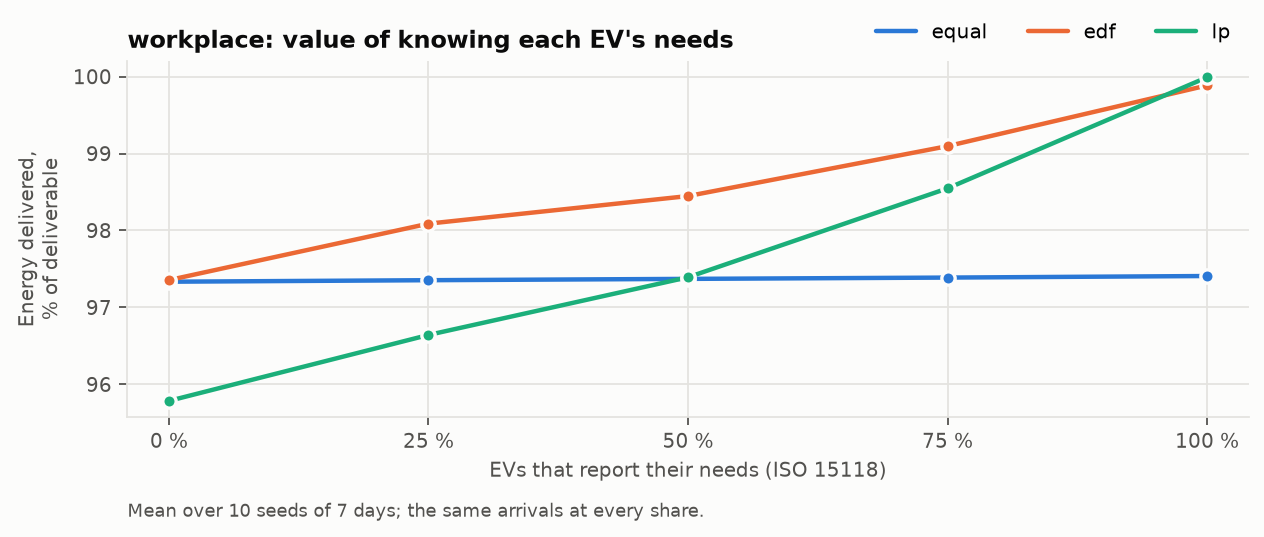

The file beside this chart, header and first rows:
scenario, scheduler, seed, days, iso15118_share, arrived, plugged_in, queued, gave_up, mean_wait_secs, max_wait_secs, requested_wh, deliverable_wh, delivered_wh, satisfied, peak_power_w, limit_w, plans, mean_solve_secs, p95_solve_secs, profiles_sent
workplace, edf, 1, 7, 0.0, 87, 87, 0, 0, 0.0, 0, 2673136, 2649046, 2592741, 80, 91200, 100000, 1188, 0.00005665, 0.0001138, 5112
workplace, edf, 2, 7, 0.0, 93, 92, 2, 1, 1505, 1800, 2994210, 2907648, 2838518, 80, 89800, 100000, 1237, 0.00006755, 0.0001238, 5767
workplace, edf, 3, 7, 0.0, 106, 106, 0, 0, 0.0, 0, 3263078, 3197119, 3107620, 94, 92300, 100000, 1453, 0.00005138, 0.0001291, 6739
workplace, edf, 4, 7, 0.0, 99, 97, 5, 2, 1306, 1800, 3034890, 2920682, 2866047, 85, 92550, 100000, 1229, 0.00006795, 0.0001441, 5774
workplace, edf, 5, 7, 0.0, 93, 93, 0, 0, 0.0, 0, 2849829, 2778808, 2715784, 83, 91200, 100000, 1425, 0.0000327, 0.0001186, 5063
workplace, edf, 6, 7, 0.0, 94, 94, 0, 0, 0.0, 0, 2743504, 2727977, 2671857, 88, 88300, 100000, 1493, 0.00004655, 0.0001077, 4955
workplace, edf, 7, 7, 0.0, 92, 90, 2, 2, 1800, 1800, 2615938, 2494686, 2381245, 80, 93600, 100000, 1265, 0.00004705, 0.0001311, 5239
workplace, edf, 8, 7, 0.0, 110, 102, 10, 8, 1576, 1800, 3171011, 2903892, 2801726, 93, 94200, 100000, 1257, 0.00003506, 0.0001184, 6912
workplace, edf, 9, 7, 0.0, 87, 85, 3, 2, 1307, 1800, 2506447, 2423512, 2367912, 79, 91850, 100000, 1228, 0.00004593, 0.0001004, 4498
workplace, edf, 10, 7, 0.0, 104, 100, 4, 4, 1800, 1800, 3124822, 2959932, 2883258, 89, 93300, 100000, 1224, 0.00005919, 0.000112, 6376
workplace, edf, 1, 7, 0.25, 87, 87, 0, 0, 0.0, 0, 2673136, 2649046, 2622083, 82, 93650, 100000, 1166, 0.00003498, 0.0001207, 4592
workplace, edf, 2, 7, 0.25, 93, 92, 2, 1, 1505, 1800, 2994210, 2907648, 2843127, 81, 93400, 100000, 1217, 0.00003005, 0.0000976, 5219
workplace, edf, 3, 7, 0.25, 106, 106, 0, 0, 0.0, 0, 3263078, 3197119, 3145376, 96, 92350, 100000, 1434, 0.00003506, 0.0001254, 6183
workplace, edf, 4, 7, 0.25, 99, 97, 5, 2, 1306, 1800, 3034890, 2920682, 2865057, 87, 93600, 100000, 1210, 0.00003242, 0.0001077, 5154
workplace, edf, 5, 7, 0.25, 93, 93, 0, 0, 0.0, 0, 2849829, 2778808, 2734436, 82, 91750, 100000, 1404, 0.00003527, 0.000113, 4509
workplace, edf, 6, 7, 0.25, 94, 94, 0, 0, 0.0, 0, 2743504, 2727977, 2697100, 91, 88300, 100000, 1477, 0.00002655, 0.0000893, 4613
workplace, edf, 7, 7, 0.25, 92, 90, 2, 2, 1800, 1800, 2615938, 2494686, 2430904, 83, 96100, 100000, 1241, 0.00003001, 0.0001108, 4263
workplace, edf, 8, 7, 0.25, 110, 102, 10, 8, 1576, 1800, 3171011, 2903892, 2841043, 94, 93900, 100000, 1229, 0.00004102, 0.0001439, 5964
workplace, edf, 9, 7, 0.25, 87, 85, 3, 2, 1307, 1800, 2506447, 2423512, 2387446, 81, 92350, 100000, 1209, 0.00002517, 0.0000862, 3994
workplace, edf, 10, 7, 0.25, 104, 100, 4, 4, 1800, 1800, 3124822, 2959932, 2858798, 90, 93850, 100000, 1194, 0.00003968, 0.0001266, 5279
workplace, edf, 1, 7, 0.5, 87, 87, 0, 0, 0.0, 0, 2673136, 2649046, 2639027, 84, 95250, 100000, 1144, 0.00003297, 0.0001081, 3810
workplace, edf, 2, 7, 0.5, 93, 92, 2, 1, 1505, 1800, 2994210, 2907648, 2856605, 81, 93400, 100000, 1200, 0.00004383, 0.000109, 4607
workplace, edf, 3, 7, 0.5, 106, 106, 0, 0, 0.0, 0, 3263078, 3197119, 3161179, 96, 95300, 100000, 1412, 0.0000313, 0.0001096, 5193
workplace, edf, 4, 7, 0.5, 99, 97, 5, 2, 1306, 1800, 3034890, 2920682, 2875883, 88, 95800, 100000, 1190, 0.00004448, 0.0001375, 4553
workplace, edf, 5, 7, 0.5, 93, 93, 0, 0, 0.0, 0, 2849829, 2778808, 2729307, 82, 93850, 100000, 1380, 0.00002569, 0.0001008, 3441
workplace, edf, 6, 7, 0.5, 94, 94, 0, 0, 0.0, 0, 2743504, 2727977, 2700262, 91, 91050, 100000, 1454, 0.00002362, 0.00008927, 3933
workplace, edf, 7, 7, 0.5, 92, 90, 2, 2, 1800, 1800, 2615938, 2494686, 2449633, 85, 97200, 100000, 1222, 0.00004654, 0.0001242, 3757
workplace, edf, 8, 7, 0.5, 110, 102, 10, 8, 1576, 1800, 3171011, 2903892, 2857610, 95, 95400, 100000, 1210, 0.00003616, 0.0001271, 5310
workplace, edf, 9, 7, 0.5, 87, 85, 3, 2, 1307, 1800, 2506447, 2423512, 2396189, 81, 92350, 100000, 1193, 0.00003102, 0.000102, 3590
workplace, edf, 10, 7, 0.5, 104, 100, 4, 4, 1800, 1800, 3124822, 2959932, 2858951, 91, 95800, 100000, 1175, 0.00006333, 0.00009217, 4796
workplace, edf, 1, 7, 0.75, 87, 87, 0, 0, 0.0, 0, 2673136, 2649046, 2641771, 84, 95250, 100000, 1128, 0.00002503, 0.00008303, 3031
workplace, edf, 2, 7, 0.75, 93, 92, 2, 1, 1505, 1800, 2994210, 2907648, 2901336, 87, 97200, 100000, 1181, 0.00004479, 0.0001, 3523
workplace, edf, 3, 7, 0.75, 106, 106, 0, 0, 0.0, 0, 3263078, 3197119, 3164241, 96, 96700, 100000, 1390, 0.0000351, 0.0001247, 4280
workplace, edf, 4, 7, 0.75, 99, 97, 5, 2, 1306, 1800, 3034890, 2920682, 2888970, 89, 97200, 100000, 1167, 0.00003145, 0.0001023, 3304
workplace, edf, 5, 7, 0.75, 93, 93, 0, 0, 0.0, 0, 2849829, 2778808, 2740513, 83, 94400, 100000, 1362, 0.00003842, 0.0001025, 2834
workplace, edf, 6, 7, 0.75, 94, 94, 0, 0, 0.0, 0, 2743504, 2727977, 2700868, 91, 91600, 100000, 1434, 0.0000265, 0.00009852, 3240
workplace, edf, 7, 7, 0.75, 92, 90, 2, 2, 1800, 1800, 2615938, 2494686, 2460161, 86, 98600, 100000, 1206, 0.00003125, 0.0001106, 3003
workplace, edf, 8, 7, 0.75, 110, 102, 10, 8, 1576, 1800, 3171011, 2903892, 2900727, 98, 95800, 100000, 1191, 0.00004826, 0.0001394, 4305
workplace, edf, 9, 7, 0.75, 87, 85, 3, 2, 1307, 1800, 2506447, 2423512, 2423512, 83, 94250, 100000, 1177, 0.00003738, 0.0001053, 2926
workplace, edf, 10, 7, 0.75, 104, 100, 4, 4, 1800, 1800, 3124822, 2959932, 2883895, 93, 95250, 100000, 1157, 0.00003646, 0.0001014, 3850
workplace, edf, 1, 7, 1.0, 87, 87, 0, 0, 0.0, 0, 2673136, 2649046, 2649046, 84, 95800, 100000, 1109, 0.00002604, 0.00008406, 1967
workplace, edf, 2, 7, 1.0, 93, 92, 2, 1, 1505, 1800, 2994210, 2907648, 2907648, 87, 95800, 100000, 1160, 0.00003465, 0.0001206, 2428
workplace, edf, 3, 7, 1.0, 106, 106, 0, 0, 0.0, 0, 3263078, 3197119, 3183994, 96, 97200, 100000, 1364, 0.00003002, 0.000106, 2873
workplace, edf, 4, 7, 1.0, 99, 97, 5, 2, 1306, 1800, 3034890, 2920682, 2920682, 91, 97200, 100000, 1145, 0.00003106, 0.00009939, 2245
workplace, edf, 5, 7, 1.0, 93, 93, 0, 0, 0.0, 0, 2849829, 2778808, 2773984, 85, 94400, 100000, 1344, 0.00003233, 0.0001096, 1971
workplace, edf, 6, 7, 1.0, 94, 94, 0, 0, 0.0, 0, 2743504, 2727977, 2719453, 92, 91600, 100000, 1409, 0.00001122, 0.00004043, 2087
workplace, edf, 7, 7, 1.0, 92, 90, 2, 2, 1800, 1800, 2615938, 2494686, 2491397, 85, 97200, 100000, 1187, 0.00002947, 0.00009668, 2408
workplace, edf, 8, 7, 1.0, 110, 102, 10, 8, 1576, 1800, 3171011, 2903892, 2900727, 98, 97200, 100000, 1169, 0.00001765, 0.00006017, 3057
workplace, edf, 9, 7, 1.0, 87, 85, 3, 2, 1307, 1800, 2506447, 2423512, 2423512, 83, 95800, 100000, 1153, 0.00002567, 0.00009182, 1733
workplace, edf, 10, 7, 1.0, 104, 100, 4, 4, 1800, 1800, 3124822, 2959932, 2959527, 95, 95800, 100000, 1138, 0.00004292, 0.0001123, 2887
workplace, equal, 1, 7, 0.0, 87, 87, 0, 0, 0.0, 0, 2673136, 2649046, 2624588, 80, 97200, 100000, 1187, 0.00002612, 0.00008648, 6566
workplace, equal, 2, 7, 0.0, 93, 92, 2, 1, 1505, 1800, 2994210, 2907648, 2835526, 81, 98600, 100000, 1237, 0.00004284, 0.0001092, 8091
workplace, equal, 3, 7, 0.0, 106, 106, 0, 0, 0.0, 0, 3263078, 3197119, 3086056, 92, 97200, 100000, 1450, 0.00004315, 0.0001218, 8805
workplace, equal, 4, 7, 0.0, 99, 97, 5, 2, 1306, 1800, 3034890, 2920682, 2823247, 84, 98600, 100000, 1227, 0.00004699, 0.0001445, 7605
workplace, equal, 5, 7, 0.0, 93, 93, 0, 0, 0.0, 0, 2849829, 2778808, 2699984, 82, 95800, 100000, 1422, 0.00002536, 0.0000882, 6625
workplace, equal, 6, 7, 0.0, 94, 94, 0, 0, 0.0, 0, 2743504, 2727977, 2692437, 88, 91600, 100000, 1495, 0.00004868, 0.0001116, 6316
workplace, equal, 7, 7, 0.0, 92, 90, 2, 2, 1800, 1800, 2615938, 2494686, 2376865, 80, 98600, 100000, 1262, 0.00002737, 0.0001155, 6309
workplace, equal, 8, 7, 0.0, 110, 102, 10, 8, 1576, 1800, 3171011, 2903892, 2819062, 91, 97200, 100000, 1257, 0.00004153, 0.0001288, 9213
workplace, equal, 9, 7, 0.0, 87, 85, 3, 2, 1307, 1800, 2506447, 2423512, 2394552, 80, 97200, 100000, 1229, 0.00007212, 0.0001272, 6044
workplace, equal, 10, 7, 0.0, 104, 100, 4, 4, 1800, 1800, 3124822, 2959932, 2857264, 84, 97200, 100000, 1216, 0.00003933, 0.0001182, 8653
... 90 more rows
